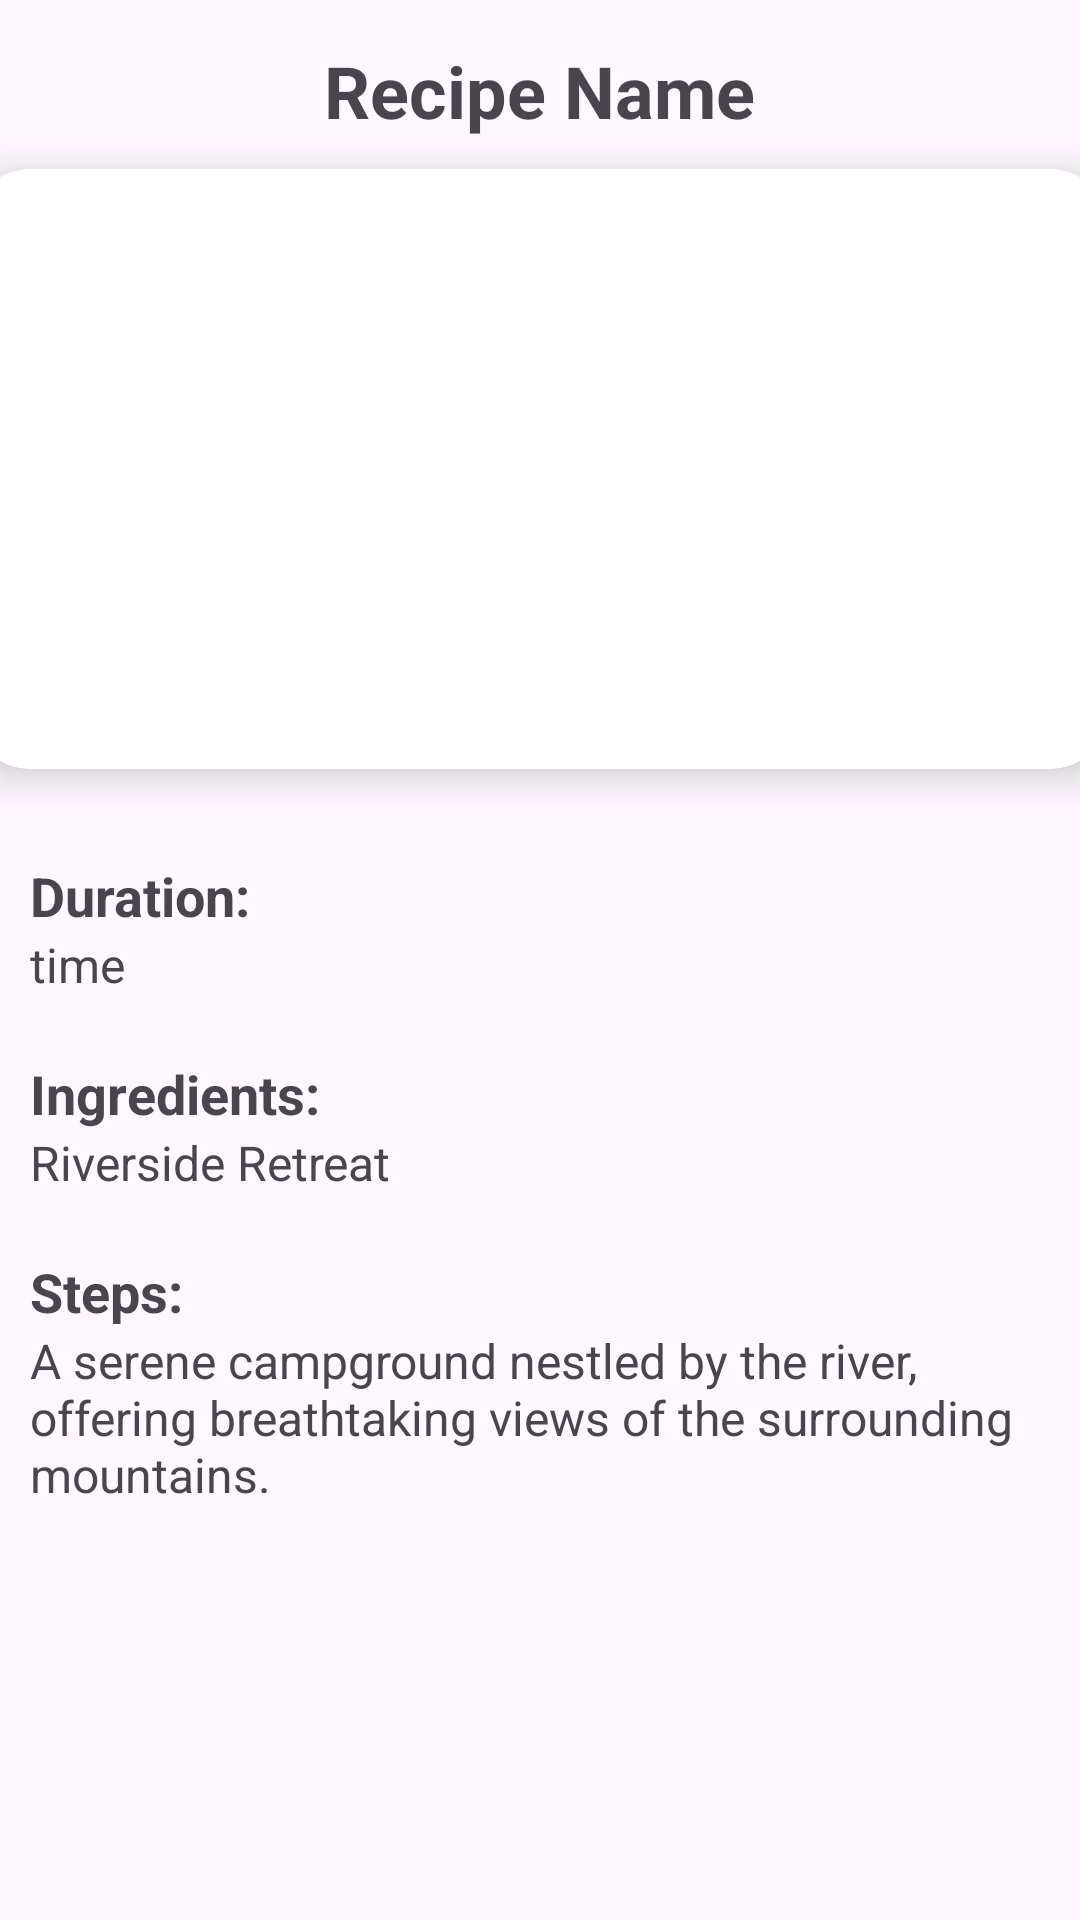

The Android layout XML behind this screen, and the referenced resources:
<!-- AndroidManifest.xml: application theme Theme.Campgrounds -->
<!-- res/layout/activity_detailed.xml -->
<?xml version="1.0" encoding="utf-8"?>
<LinearLayout
    xmlns:android="http://schemas.android.com/apk/res/android"
    xmlns:app="http://schemas.android.com/apk/res-auto"
    xmlns:tools="http://schemas.android.com/tools"
    android:layout_width="match_parent"
    android:layout_height="match_parent"
    android:orientation="vertical"
    tools:context=".DetailedActivity">

    <TextView
        android:layout_width="wrap_content"
        android:layout_height="wrap_content"
        android:id="@+id/detailName"
        android:layout_marginTop="14dp"
        android:text="Recipe Name"
        android:textSize="24sp"
        android:textColor="@color/lavender"
        android:textStyle="bold"
        android:layout_gravity="center"/>

    <androidx.cardview.widget.CardView
        android:layout_width="380dp"
        android:layout_height="200dp"
        android:id="@+id/cardImage"
        android:layout_marginTop="10dp"
        android:layout_gravity="center"
        app:cardCornerRadius="20dp"
        app:cardElevation="8dp">

        <ImageView
            android:layout_width="380dp"
            android:layout_height="200dp"
            android:id="@+id/detailImage"
            android:layout_marginTop="10dp"
            android:layout_gravity="center"
            android:src="@drawable/camp1"
            android:scaleType="centerCrop"/>

    </androidx.cardview.widget.CardView>

    <TextView
        android:layout_width="wrap_content"
        android:layout_height="wrap_content"
        android:text="Duration:"
        android:textColor="@color/lavender"
        android:textStyle="bold"
        android:layout_marginStart="10dp"
        android:layout_marginTop="30dp"
        android:textSize="18sp"/>

    <TextView
        android:layout_width="match_parent"
        android:layout_height="wrap_content"
        android:text="time"
        android:layout_marginStart="10dp"
        android:textSize="16sp"
        android:id="@+id/detailTime"/>

    <TextView
        android:layout_width="wrap_content"
        android:layout_height="wrap_content"
        android:text="Ingredients:"
        android:textColor="@color/lavender"
        android:textStyle="bold"
        android:layout_marginStart="10dp"
        android:layout_marginTop="20dp"
        android:textSize="18sp"/>

    <TextView
        android:layout_width="match_parent"
        android:layout_height="wrap_content"
        android:text="@string/campground1_title"
        android:layout_marginStart="10dp"
        android:textSize="16sp"
        android:id="@+id/detailIngredients"/>

    <TextView
        android:layout_width="wrap_content"
        android:layout_height="wrap_content"
        android:text="Steps:"
        android:textColor="@color/lavender"
        android:textStyle="bold"
        android:layout_marginStart="10dp"
        android:layout_marginTop="20dp"
        android:textSize="18sp"/>

    <TextView
        android:layout_width="match_parent"
        android:layout_height="wrap_content"
        android:text="@string/campground1_description"
        android:layout_marginStart="10dp"
        android:textSize="16sp"
        android:id="@+id/detailDesc"/>

</LinearLayout>
<!-- resources referenced by this layout -->
<resources>
  <string name="campground1_description">A serene campground nestled by the river, offering breathtaking views of the surrounding mountains.</string>
  <string name="campground1_title">Riverside Retreat</string>
  <style name="Theme.Campgrounds" parent="Base.Theme.Campgrounds" />
  <style name="Base.Theme.Campgrounds" parent="Theme.Material3.DayNight.NoActionBar">
          
          
      </style>
</resources>
